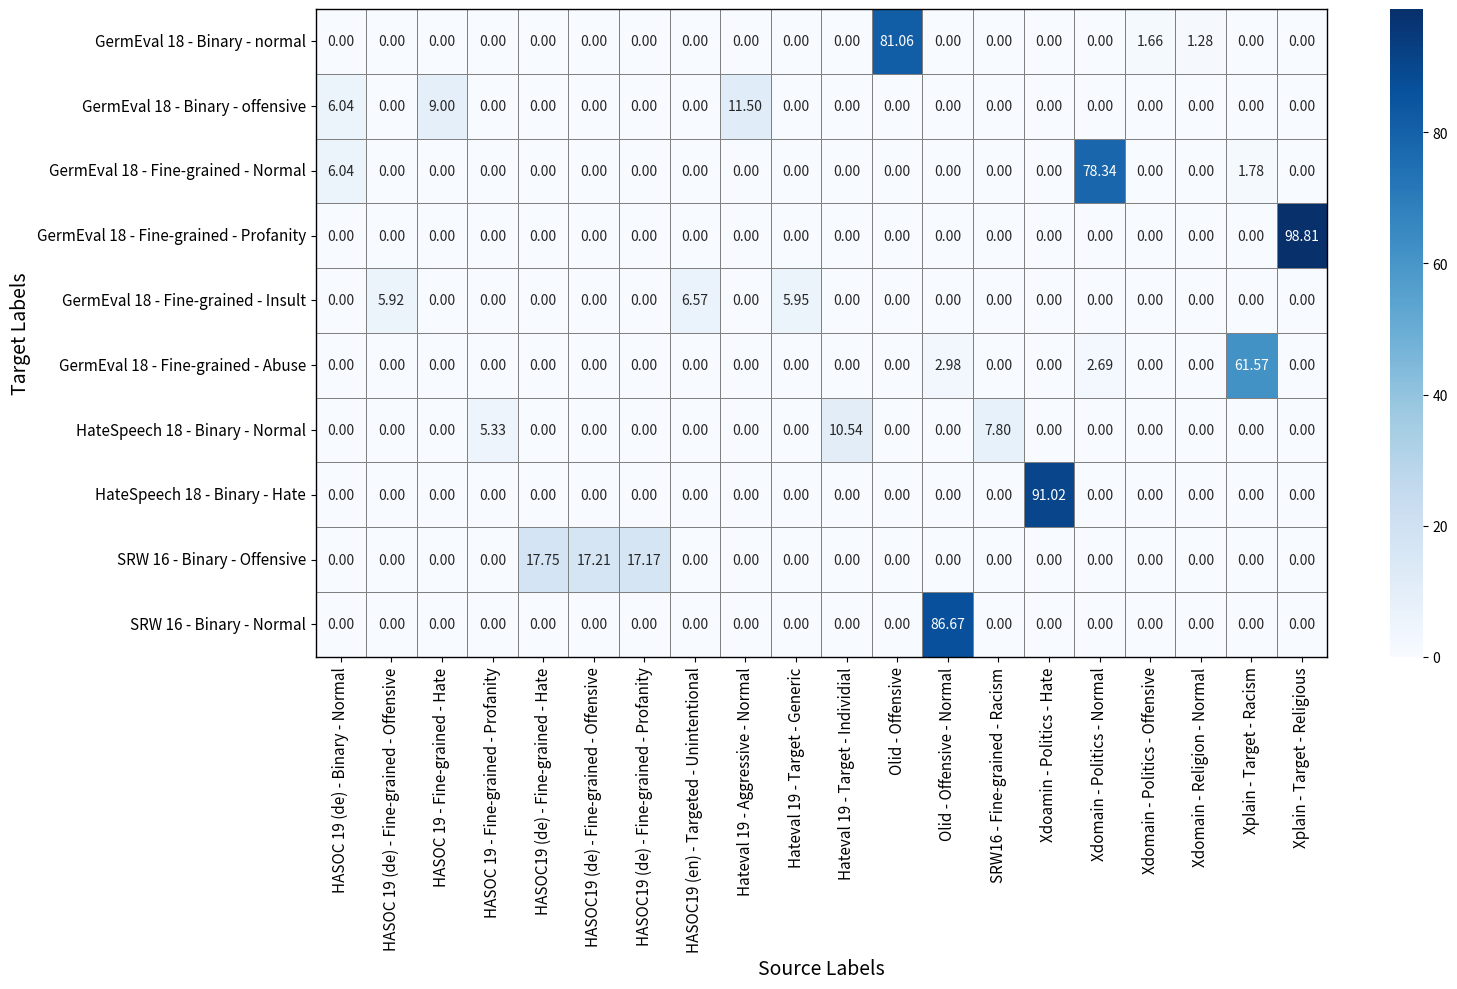

Source code (Python):
import numpy as np
import pandas as pd
import matplotlib.pyplot as plt
import seaborn as sns

def generate_heatmap(source_labels, target_labels, relations, title="Heatmap of Label Relationships",
                     figsize=(16, 10), cmap="Blues", annot=True, linewidths=0.5, cbar=True, save_path=None):
    """
    Generate a professional heatmap for scientific papers with attention scores.

    Parameters:
    - source_labels: List of source labels (rows)
    - target_labels: List of target labels (columns)
    - relations: Dictionary mapping source labels to target labels with scores
    - title: Title of the heatmap (default: "Heatmap of Label Relationships")
    - figsize: Tuple specifying figure size
    - cmap: Color scheme
    - annot: Whether to annotate cells with values
    - linewidths: Line thickness between cells
    - cbar: Whether to display the color bar
    - save_path: Path to save the figure
    """
    # Create matrix representation of relations
    matrix = np.zeros((len(source_labels), len(target_labels)))
    matrix_annotate = np.zeros((len(source_labels), len(target_labels)))
    for source, targets in relations.items():
        for target, score in targets.items():
            if target in target_labels:
                matrix[source_labels.index(source), target_labels.index(target)] = score
                matrix_annotate[source_labels.index(source), target_labels.index(target)] = str(score)
            else:
                matrix[source_labels.index(source), target_labels.index(target)] = 0
                matrix_annotate[source_labels.index(source), target_labels.index(target)] = ""


    df_heatmap = pd.DataFrame(matrix, index=source_labels, columns=target_labels)
    df_heatmap_annotate = pd.DataFrame(matrix_annotate, index=source_labels, columns=target_labels)

    # Create figure
    plt.figure(figsize=figsize)
    ax = sns.heatmap(df_heatmap, annot=df_heatmap_annotate, fmt=".2f", cmap=cmap, linewidths=linewidths,
                     cbar=cbar, linecolor='gray', square=False)

    # Add borders on all four sides
    for _, spine in ax.spines.items():
        spine.set_visible(True)
        spine.set_linewidth(1)
        spine.set_color('black')

    # Format plot
    # plt.title(title, fontsize=16, fontweight='bold')
    plt.xlabel("Source Labels", fontsize=14)
    plt.ylabel("Target Labels", fontsize=14)
    plt.xticks(rotation=90, ha='center', fontsize=11)
    plt.yticks(fontsize=11)
    plt.tight_layout()

    if save_path:
        plt.savefig(save_path, dpi=300, bbox_inches='tight')

    plt.show()

if __name__ == "__main__":
    source_target = {
        "GermEval 18 - Binary - normal": {"Olid - Offensive": 81.06, "Xdomain - Politics - Offensive": 1.66, "Xdomain - Religion - Normal": 1.28},
        "GermEval 18 - Binary - offensive": {"Hateval 19 - Aggressive - Normal": 11.5, "HASOC 19 - Fine-grained - Hate": 9.0, "HASOC 19 (de) - Binary - Normal": 6.04},
        "GermEval 18 - Fine-grained - Normal": {"Xdomain - Politics - Normal": 78.34, "Xplain - Target - Racism": 1.78, "HASOC 19 (de) - Binary - Normal": 6.04},
        "GermEval 18 - Fine-grained - Profanity": {"Xplain - Target - Religious": 98.81},
        "GermEval 18 - Fine-grained - Insult": {"HASOC19 (en) - Targeted - Unintentional": 6.57, "Hateval 19 - Target - Generic": 5.95, "HASOC 19 (de) - Fine-grained - Offensive": 5.92},
        "GermEval 18 - Fine-grained - Abuse": {"Xplain - Target - Racism": 61.57, "Olid - Offensive - Normal": 2.98, "Xdomain - Politics - Normal": 2.69},
        "HateSpeech 18 - Binary - Normal": {"Hateval 19 - Target - Individial": 10.54, "SRW16 - Fine-grained - Racism": 7.8, "HASOC 19 - Fine-grained - Profanity": 5.33},
        "HateSpeech 18 - Binary - Hate": {"Xdoamin - Politics - Hate": 91.02},
        "SRW 16 - Binary - Offensive": {"HASOC19 (de) - Fine-grained - Hate": 17.75, "HASOC19 (de) - Fine-grained - Offensive": 17.21, "HASOC19 (de) - Fine-grained - Profanity": 17.17},
        "SRW 16 - Binary - Normal": {"Olid - Offensive - Normal": 86.67},
        # "SRW 16 - Fine-grained - sexism": {"HASOC19 (de) - Fine-grained - Profanity": 12.04, "HASOC19 (de) - Fine-grained - Hate": 11.96, "HASOC19 (de) - Fine-grained - Offensive": 11.76},
        # "SRW 16 - Fine-grained - racism": {"HateSpeech18 - Binary - Hate": 15.1, "GermEval18 - Fine-grained - Profanity": 10.8, "Xdomain - Religion - Normal": 5.92},
        # "SRW 16 - Fine-grained - normal": {"HASOC19 (en) - Targeted - Untentional": 17.7, "HASOC19 (de) - Fine-grained - Hate": 7.29, "HASOC19 (de)- Fine-grained - Profanity": 6.81},
    }

    source_labels = list(source_target.keys())
    target_labels = sorted({label for targets in source_target.values() for label in targets.keys()})
    relations = {
        source: {
            target: source_target[source].get(target, 0) for target in target_labels
        } for source in source_labels
    }

    generate_heatmap(source_labels, target_labels, relations)
